Run: headless pygame with SDL's dummy video driver; simulated clock (each Clock.tick advances the game by its frame time, no real sleeping); random seed 0; keys injected as events and as key.get_pressed() state; no mouse input.
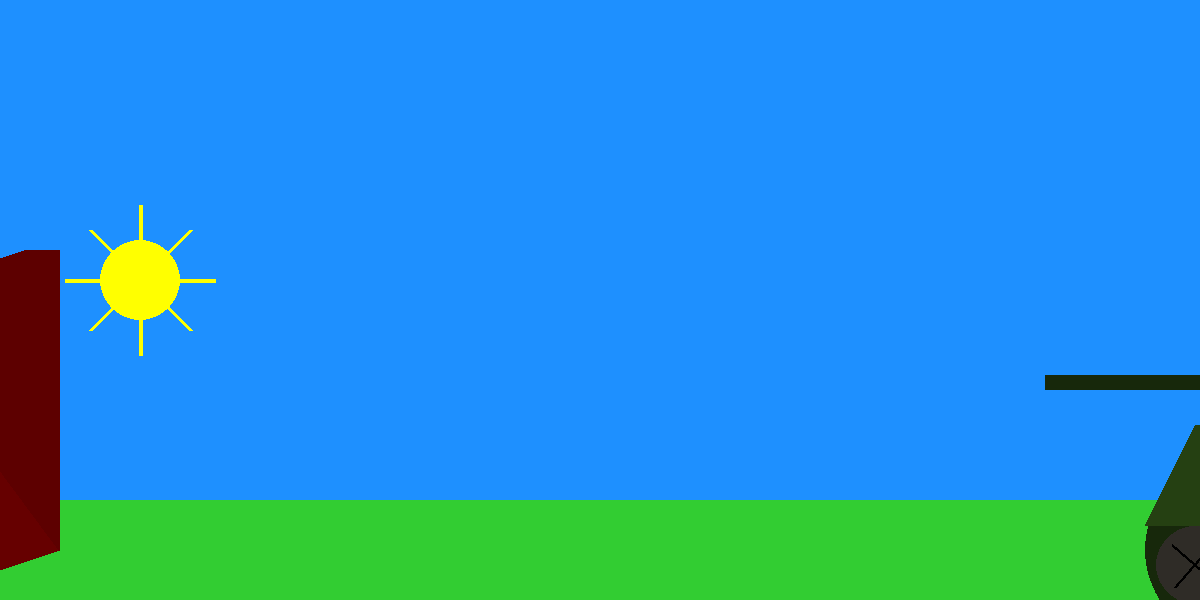
Frame 1 of 4 · flips 1–60 · no input
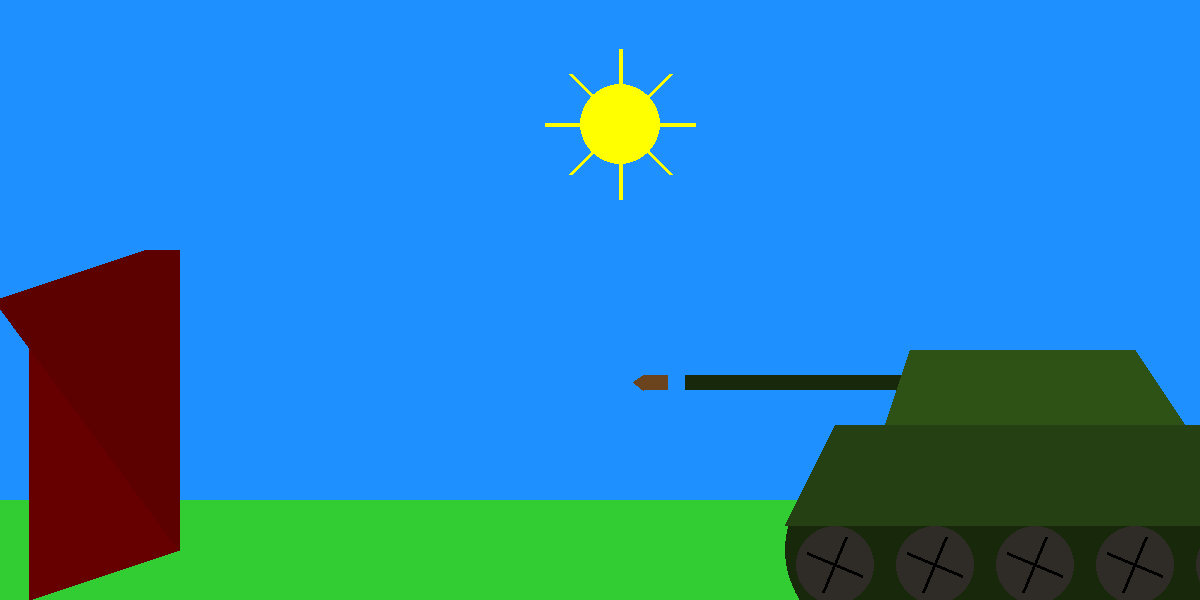
Frame 2 of 4 · flips 61–180 · tapped SPACE, RETURN · held RIGHT (→), D
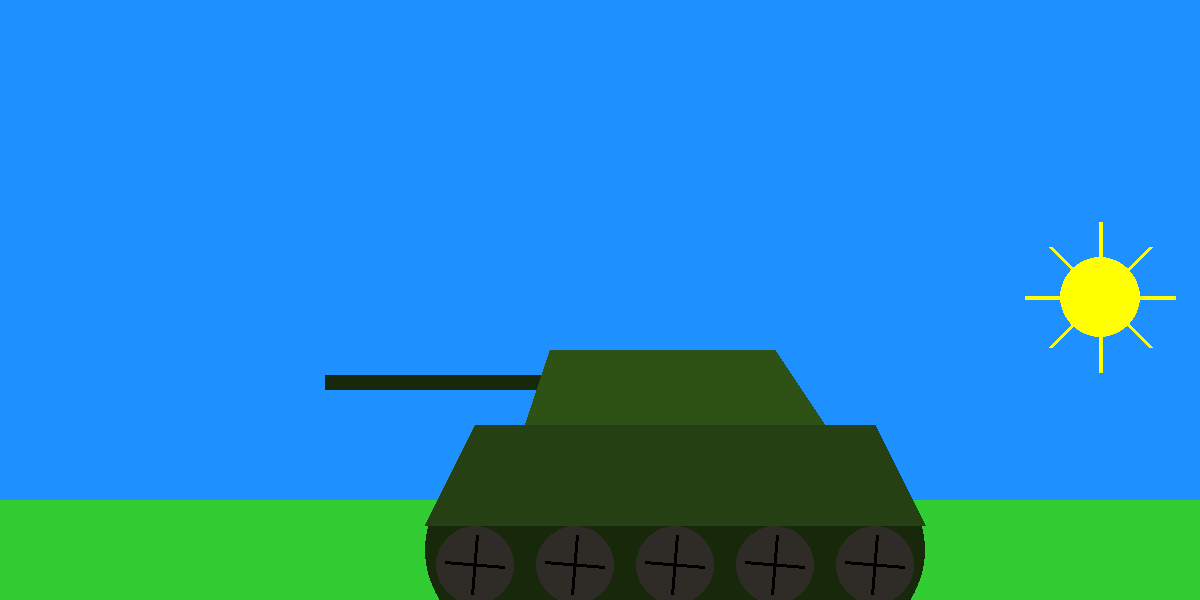
Frame 3 of 4 · flips 181–300 · held DOWN (↓), S
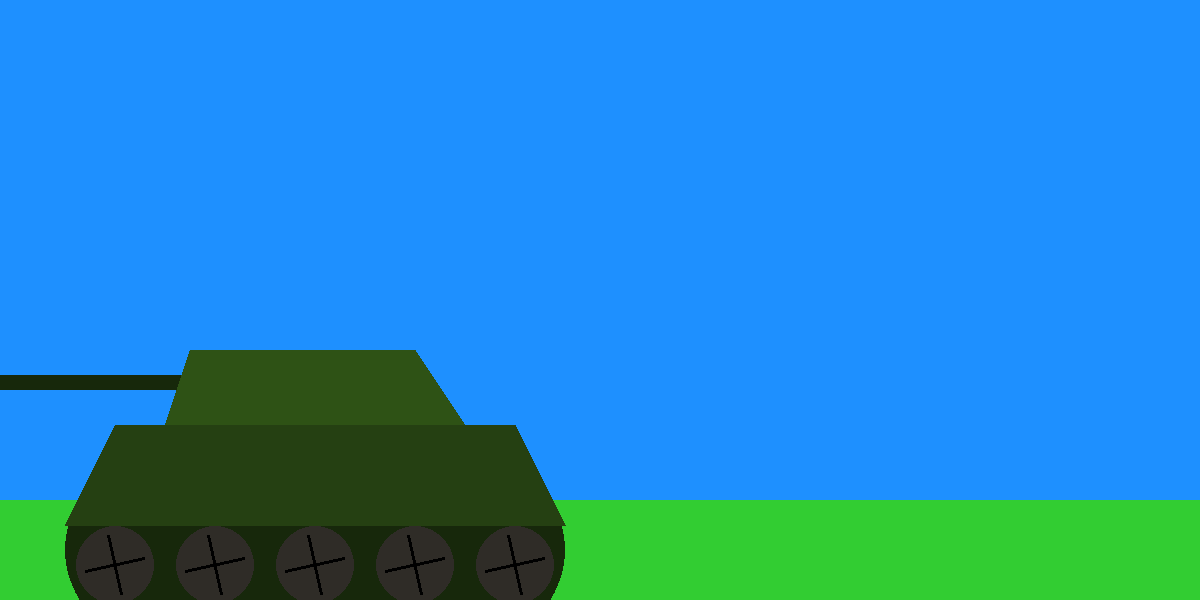
Frame 4 of 4 · flips 301–420 · held LEFT (←), A, UP (↑), W

The pygame program that drew these frames:

# Мхитарян ИУ7-24
# танк, пуля, солнце

import pygame
from pygame.locals import *
from math import pi, sin, cos

display = (1200, 600)
pygame.init()
screen = pygame.display.set_mode(display)  # 0, 32
pygame.display.set_caption('Tank')
window_color = (30, 144, 255)
clock = pygame.time.Clock()


def earth():
    pygame.draw.rect(screen, (50, 205, 50), ((0, 500), (1200, 100)), 0)


def tank(x):
    pygame.draw.rect(screen, (23, 40, 11), ((250 + x, 375), (250, 15)), 0)
    pygame.draw.ellipse(screen, (23, 40, 11), ((350 + x, 400), (500, 300)), 0)
    pygame.draw.polygon(screen, (46, 82, 21), ((450 + x, 425), (475 + x, 350),
                                               (700 + x, 350), (750 + x, 425)), 0)
    pygame.draw.polygon(screen, (37, 64, 18), ((350 + x, 525), (400 + x, 425),
                                               (800 + x, 425), (850 + x, 525)), 0)

    pygame.draw.circle(screen, (47, 44, 39), (400 + x, 565), 39, 0)
    pygame.draw.circle(screen, (47, 44, 39), (500 + x, 565), 39, 0)
    pygame.draw.circle(screen, (47, 44, 39), (600 + x, 565), 39, 0)
    pygame.draw.circle(screen, (47, 44, 39), (700 + x, 565), 39, 0)
    pygame.draw.circle(screen, (47, 44, 39), (800 + x, 565), 39, 0)

    pygame.draw.line(screen, (0, 0, 0),
                     (30 * cos(teta1 + pi / 2) + x + 400, 565 - 30 * sin(teta1 + pi / 2)),
                     (30 * cos(teta2 - pi / 2) + x + 400, 565 - 30 * sin(teta2 - pi / 2)), 3)
    pygame.draw.line(screen, (0, 0, 0),
                     (30 * cos(teta1 + pi) + x + 400, 565 - 30 * sin(teta1 + pi)),
                     (30 * cos(teta2) + x + 400, 565 - 30 * sin(teta2)), 3)

    pygame.draw.line(screen, (0, 0, 0),
                     (30 * cos(teta1 + pi / 2) + x + 500, 565 - 30 * sin(teta1 + pi / 2)),
                     (30 * cos(teta2 - pi / 2) + x + 500, 565 - 30 * sin(teta2 - pi / 2)), 3)
    pygame.draw.line(screen, (0, 0, 0),
                     (30 * cos(teta1 + pi) + x + 500, 565 - 30 * sin(teta1 + pi)),
                     (30 * cos(teta2) + x + 500, 565 - 30 * sin(teta2)), 3)

    pygame.draw.line(screen, (0, 0, 0),
                     (30 * cos(teta1 + pi / 2) + x + 600, 565 - 30 * sin(teta1 + pi / 2)),
                     (30 * cos(teta2 - pi / 2) + x + 600, 565 - 30 * sin(teta2 - pi / 2)), 3)
    pygame.draw.line(screen, (0, 0, 0),
                     (30 * cos(teta1 + pi) + x + 600, 565 - 30 * sin(teta1 + pi)),
                     (30 * cos(teta2) + x + 600, 565 - 30 * sin(teta2)), 3)

    pygame.draw.line(screen, (0, 0, 0),
                     (30 * cos(teta1 + pi / 2) + x + 700, 565 - 30 * sin(teta1 + pi / 2)),
                     (30 * cos(teta2 - pi / 2) + x + 700, 565 - 30 * sin(teta2 - pi / 2)), 3)
    pygame.draw.line(screen, (0, 0, 0),
                     (30 * cos(teta1 + pi) + x + 700, 565 - 30 * sin(teta1 + pi)),
                     (30 * cos(teta2) + x + 700, 565 - 30 * sin(teta2)), 3)

    pygame.draw.line(screen, (0, 0, 0),
                     (30 * cos(teta1 + pi / 2) + x + 800, 565 - 30 * sin(teta1 + pi / 2)),
                     (30 * cos(teta2 - pi / 2) + x + 800, 565 - 30 * sin(teta2 - pi / 2)), 3)
    pygame.draw.line(screen, (0, 0, 0),
                     (30 * cos(teta1 + pi) + x + 800, 565 - 30 * sin(teta1 + pi)),
                     (30 * cos(teta2) + x + 800, 565 - 30 * sin(teta2)), 3)


    # вращение


def pula(x):
    pygame.draw.rect(screen, (107, 67, 28), ((275 + x, 375), (25, 15)), 0)
    pygame.draw.polygon(screen, (107, 67, 28), ((265 + x, 382), (275 + x, 375),
                                                (275 + x, 390)), 0)


def wall(x):
    pygame.draw.polygon(screen, (102, 0, 0), ((50 + x, 600), (50 + x, 300),
                                              (200 + x, 250), (200 + x, 550)), 0)
    pygame.draw.rect(screen, (93, 0, 0), ((15 + x, 600), (35, -300)), 0)
    pygame.draw.polygon(screen, (93, 0, 0), ((15 + x, 300), (165 + x, 250),
                                             (200 + x, 250), (200 + x, 550)), 0)


def sun(x, y):
    pygame.draw.line(screen, (255, 255, 0), (-150 + x, 350 + y),
                     (-50 + x, 250 + y), 4)
    pygame.draw.line(screen, (255, 255, 0), (-150 + x, 250 + y),
                     (-50 + x, 350 + y), 4)
    pygame.draw.line(screen, (255, 255, 0), (-175 + x, 300 + y),
                     (-25 + x, 300 + y), 4)
    pygame.draw.line(screen, (255, 255, 0), (-100 + x, 225 + y),
                     (-100 + x, 375 + y), 4)
    pygame.draw.circle(screen, (255, 255, 0), (-100 + x, 300 + y), 40, 0)


x = 975
x1 = 800
x2 = -200
x3 = 0
y3 = 100
teta = 0
teta1 = 0
teta2 = 0

done = True
while done:
    for event in pygame.event.get():
        if event.type == QUIT:
            done = False
    screen.fill(window_color)  # заливаем окно голубым

    earth()  # земля
    x -= 3

    if x3 < 500:
        x3 += 4
        y3 -= 2
    elif x3 >= 500 and x3 <= 600:
        x3 += 4
        y3 -= 1

    elif x3 > 600 and x3 <= 800:
        x3 += 4
    elif x3 > 800 and x3 <= 900:
        x3 += 4
        y3 += 1
    else:
        x3 += 4
        y3 += 2
    sun(x3, y3)

    if x1 >= -160:
        wall(x2)
        x2 += 1
    if x < 600 and x1 > -160:
        pula(x1)
        x1 -= 8
    if x1 == -160:
        x1 -= 8

    tank(x)

    milli = clock.tick(50)
    sec = milli / 500.0

    teta += sec * pi / 12
    teta1 += 3 * sec * pi / 4
    teta2 += 3 * sec * pi / 4
    if x < -950:
        x = 975
        x1 = 800
        x2 = -200
        x3 = 0
        y3 = 100

    pygame.display.update()
    clock.tick(50)

pygame.quit()
